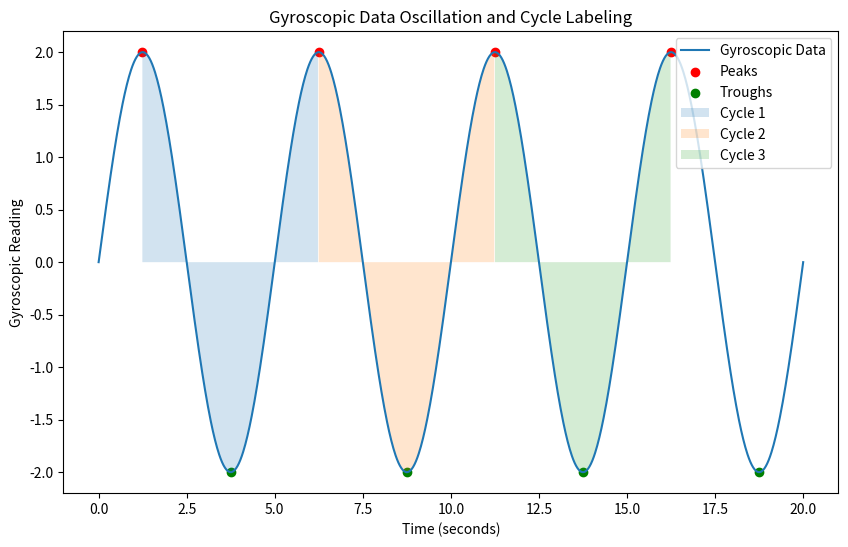

Write Python code to recreate this figure.
import numpy as np
from scipy.signal import find_peaks
import matplotlib.pyplot as plt

# Example data generation (replace with your gyroscopic data)
t = np.linspace(0, 20, 1000)  # Time from 0 to 20 seconds
data = 2 * np.sin(2 * np.pi * t / 5)  # Example data oscillating between -2 and 2

# Detect peaks and troughs
peaks, _ = find_peaks(data, height=1.5)  # Peaks with height > 0
troughs, _ = find_peaks(-data, height=-1.5)  # Troughs in the inverted data

# Labeling cycles (example: from peak to peak)
cycle_labels = np.zeros(len(data))
for i in range(len(peaks) - 1):
    cycle_labels[peaks[i]:peaks[i+1]] = i+1

# Plotting the data with cycle labels
plt.figure(figsize=(10, 6))
plt.plot(t, data, label='Gyroscopic Data')
plt.scatter(t[peaks], data[peaks], color='red', label='Peaks')
plt.scatter(t[troughs], data[troughs], color='green', label='Troughs')
for i in range(len(peaks) - 1):
    plt.fill_between(t[peaks[i]:peaks[i+1]], data[peaks[i]:peaks[i+1]], alpha=0.2, label=f'Cycle {i+1}')
plt.legend()
plt.xlabel('Time (seconds)')
plt.ylabel('Gyroscopic Reading')
plt.title('Gyroscopic Data Oscillation and Cycle Labeling')
plt.show()